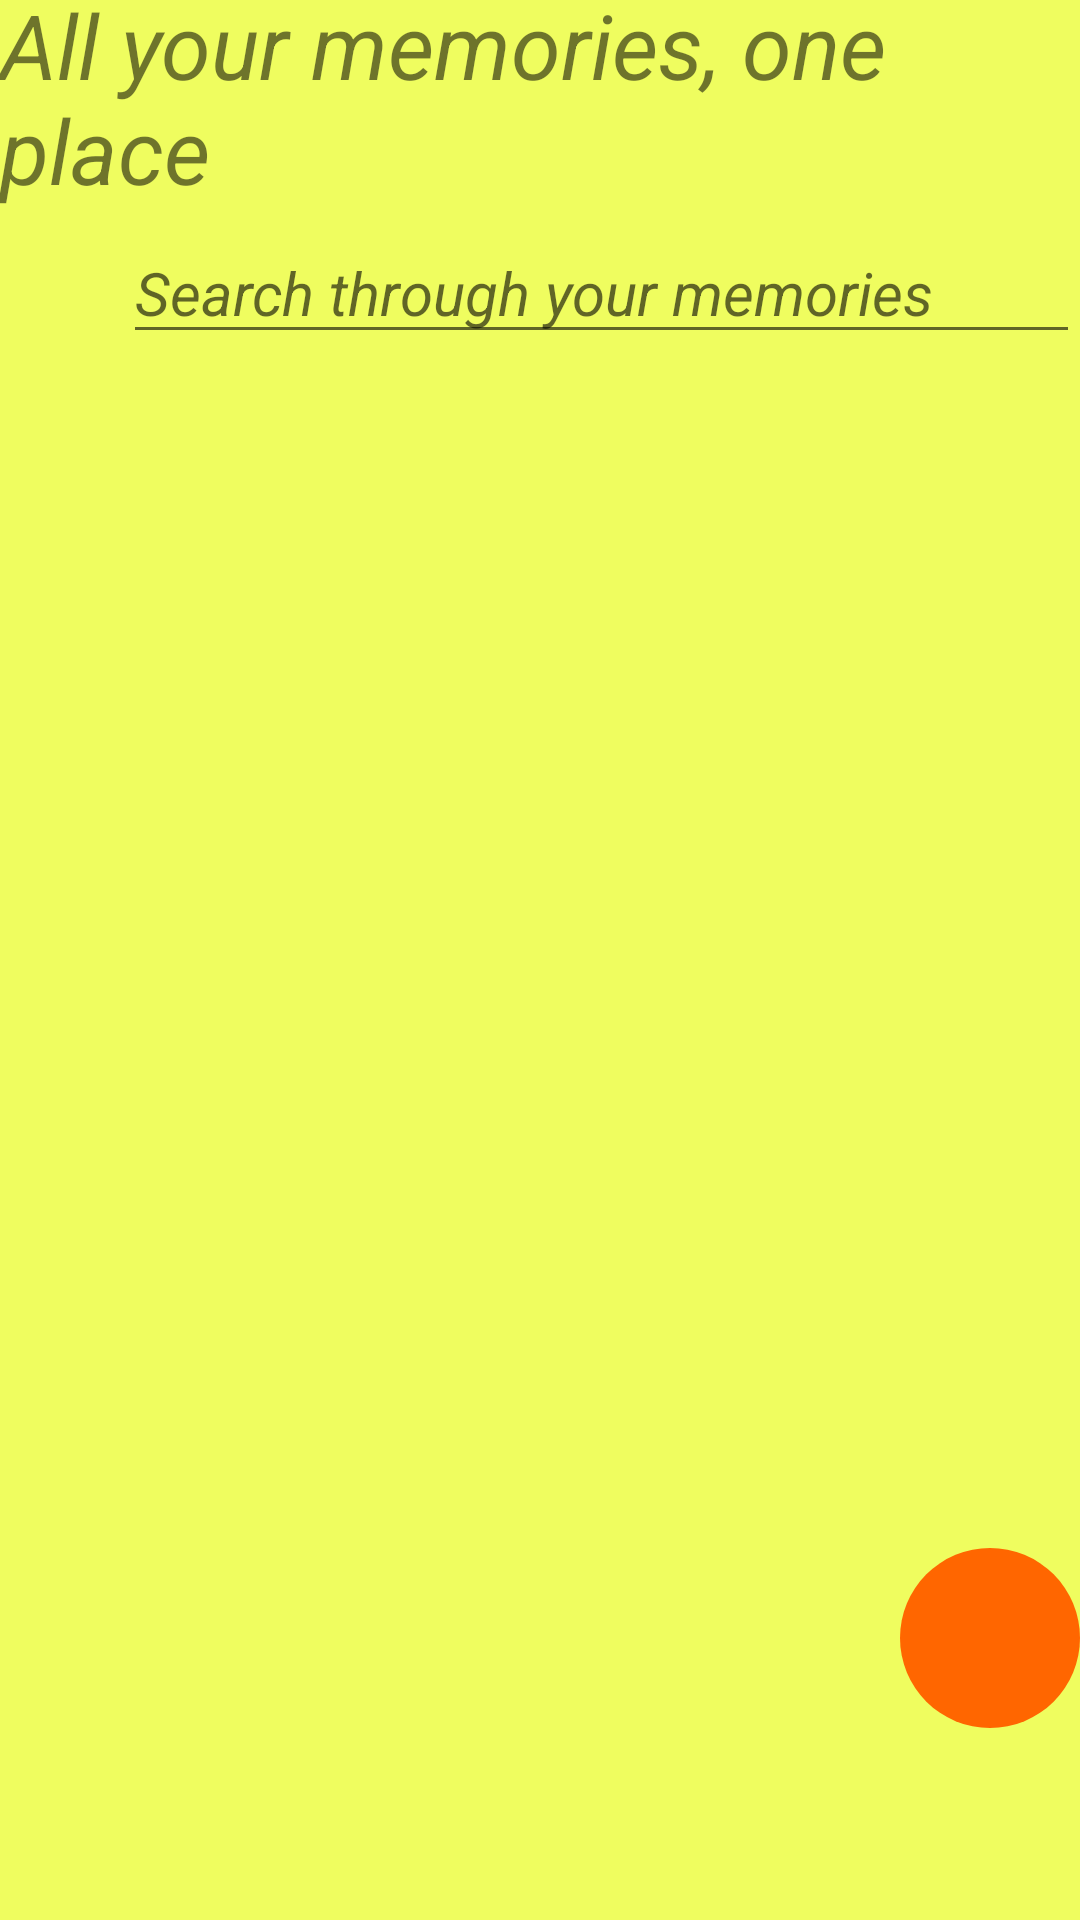

This screen was rendered from an Android layout file. Write that file and the resources it references.
<!-- AndroidManifest.xml: application theme Theme.AnuteisTravelingJournal -->
<!-- res/layout/principal_interface.xml -->
<?xml version="1.0" encoding="utf-8"?>
<androidx.constraintlayout.widget.ConstraintLayout
    xmlns:android="http://schemas.android.com/apk/res/android"
    xmlns:app="http://schemas.android.com/apk/res-auto"
    xmlns:tools="http://schemas.android.com/tools"
    android:layout_width="match_parent"
    android:layout_height="match_parent"
    android:background="#EFFD5F"
    >
    // guidelines for horziontal constraints
    <androidx.constraintlayout.widget.Guideline
        android:id="@+id/horizontal1"
        android:layout_width="wrap_content"
        android:layout_height="wrap_content"
        android:orientation="horizontal"
        app:layout_constraintGuide_percent="0.1"
        />
    <androidx.constraintlayout.widget.Guideline
        android:id="@+id/horizontal2"
        android:layout_width="wrap_content"
        android:layout_height="wrap_content"
        android:orientation="horizontal"
        app:layout_constraintGuide_percent="0.2"
        />
    <androidx.constraintlayout.widget.Guideline
        android:id="@+id/horizontal3"
        android:layout_width="wrap_content"
        android:layout_height="wrap_content"
        android:orientation="horizontal"
        app:layout_constraintGuide_percent="0.9"
        />
    <TextView
        android:layout_width="wrap_content"
        android:layout_height="wrap_content"
        app:layout_constraintTop_toTopOf="parent"
        app:layout_constraintBottom_toTopOf="@id/horizontal1"
        app:layout_constraintLeft_toLeftOf="parent"
        android:text="All your memories, one place"
        android:textStyle="italic"
        android:textSize="30dp"
        />
    <LinearLayout
        android:layout_width="match_parent"
        android:layout_height="wrap_content"
        app:layout_constraintTop_toBottomOf="@id/horizontal1"
        app:layout_constraintBottom_toTopOf="@id/horizontal2"
        app:layout_constraintLeft_toLeftOf="parent"
        app:layout_constraintRight_toRightOf="parent"
        android:weightSum="5"

        >
        <ImageView
            android:id="@+id/searchButton"
            android:layout_width="30dp"
            android:layout_height="30dp"
            android:src="@drawable/ic_search"
            android:layout_weight="1"
            />
        <EditText
            android:id="@+id/inputSearchText"
            android:layout_width="wrap_content"
            android:layout_height="wrap_content"
            android:layout_weight="4"
            android:hint="Search through your memories"
            android:textStyle="italic"
            android:textSize="20dp"
            android:inputType="text"

            />
    </LinearLayout>

    <androidx.recyclerview.widget.RecyclerView
        android:id="@+id/memoriesRecyclerView"
        android:layout_width="match_parent"
        android:layout_height="0dp"
        app:layout_constraintBottom_toTopOf="@id/horizontal3"
        app:layout_constraintTop_toBottomOf="@id/horizontal2"
        />
    <ImageView
        android:id="@+id/addmemory"
        android:layout_width="60dp"
        android:layout_height="60dp"
        app:layout_constraintBottom_toTopOf="@id/horizontal3"
        app:layout_constraintRight_toRightOf="parent"
        app:layout_constraintEnd_toEndOf="parent"
        android:background="@drawable/add_button"
        android:src="@drawable/ic_baseline_add"
        android:padding="2dp"

        />
</androidx.constraintlayout.widget.ConstraintLayout>
<!-- resources referenced by this layout -->
<resources>
  <!-- drawable add_button (drawable) -->
  <?xml version="1.0" encoding="utf-8"?>
  <shape xmlns:android="http://schemas.android.com/apk/res/android"
      android:shape="oval">
  <solid android:color="#FF6600"/>
  </shape>
  <style name="Theme.AnuteisTravelingJournal" parent="Theme.MaterialComponents.DayNight.DarkActionBar">
          
          <item name="colorPrimary">@color/purple_500</item>
          <item name="colorPrimaryVariant">@color/purple_700</item>
          <item name="colorOnPrimary">@color/white</item>
          
          <item name="colorSecondary">@color/teal_200</item>
          <item name="colorSecondaryVariant">@color/teal_700</item>
          <item name="colorOnSecondary">@color/black</item>
          
          <item name="android:statusBarColor" tools:targetApi="l">?attr/colorPrimaryVariant</item>
          
      </style>
  <!-- not gathered from this repository: default colours our renderer supplied (Android Studio template values) -->
  <color name="purple_500">#FF6200EE</color>
  <color name="purple_700">#FF3700B3</color>
  <color name="teal_200">#FF03DAC5</color>
  <color name="teal_700">#FF018786</color>
  <color name="black">#FF000000</color>
  <color name="white">#FFFFFFFF</color>
</resources>
